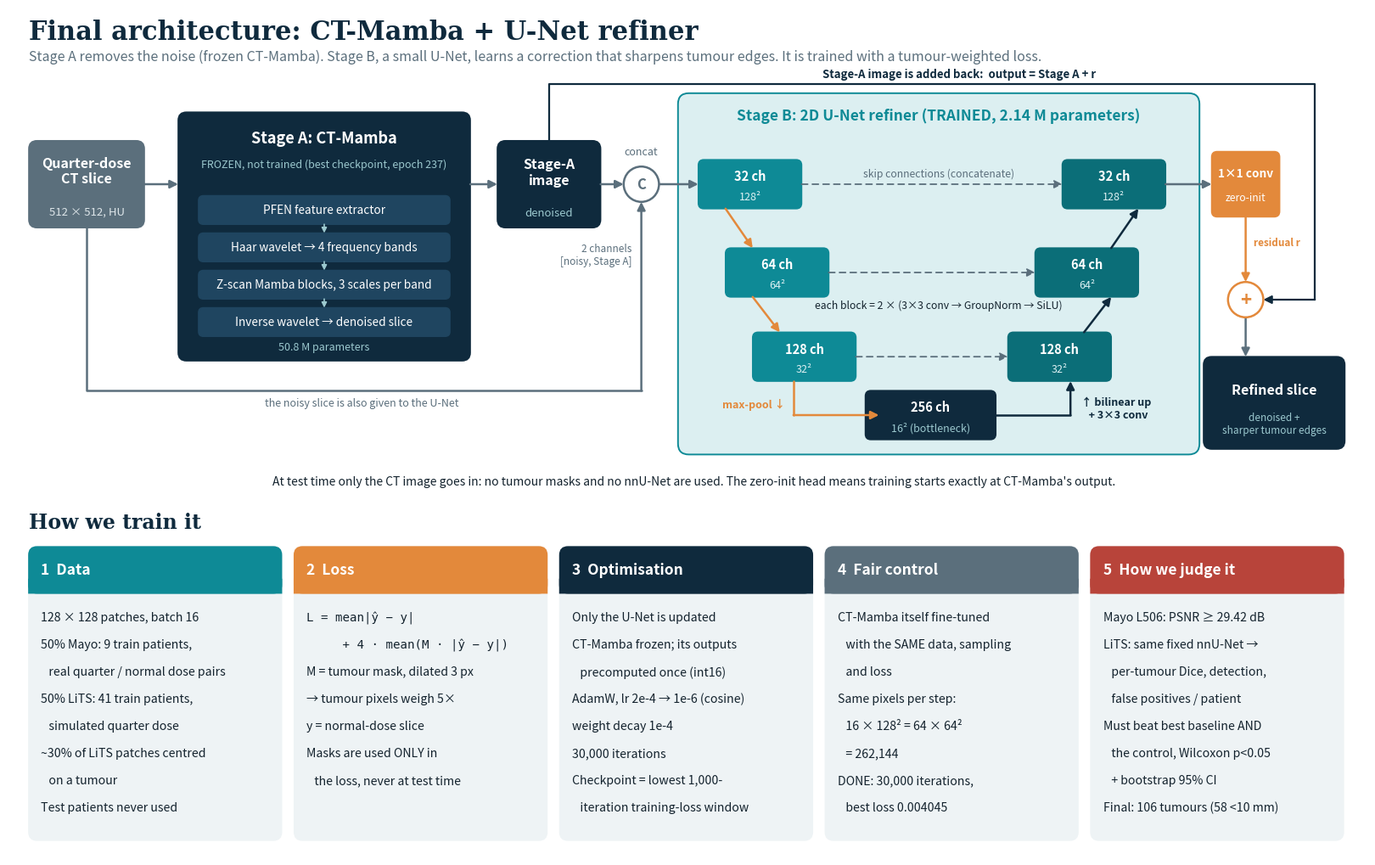

Write the Python code that produced this figure.
"""Final architecture figure: frozen CT-Mamba (Stage A) + 2D U-Net refiner (Stage B), and how it is trained."""
import sys
import matplotlib
matplotlib.use("Agg")
import matplotlib.pyplot as plt
from matplotlib.patches import FancyBboxPatch, Circle, FancyArrowPatch

NAVY, TEAL, ORANGE, SLATE, LIGHT, INK, RED = "#0F2A3D", "#0E8A96", "#E3893B", "#5B6F7C", "#EEF3F5", "#14232E", "#B8443A"
TEAL_L, ORANGE_L = "#DCEFF1", "#FBE9D8"

fig = plt.figure(figsize=(16, 10), dpi=200)
ax = fig.add_axes([0, 0, 1, 1])
ax.set_xlim(0, 100); ax.set_ylim(0, 62.5); ax.axis("off")
fig.patch.set_facecolor("white")


def box(x, y, w, h, fc, ec=None, r=0.6, lw=1.2, z=2):
    ax.add_patch(FancyBboxPatch((x, y), w, h, boxstyle=f"round,pad=0,rounding_size={r}", fc=fc, ec=ec or fc, lw=lw, zorder=z))


def text(x, y, s, size=11, color=INK, weight="normal", ha="center", va="center", z=5, **kw):
    ax.text(x, y, s, fontsize=size, color=color, fontweight=weight, ha=ha, va=va, zorder=z, **kw)


def arrow(p, q, color=SLATE, lw=1.8, style="-|>", ls="-", z=3, ms=14):
    ax.add_patch(FancyArrowPatch(p, q, arrowstyle=style, mutation_scale=ms, color=color, lw=lw, linestyle=ls, zorder=z,
                                 shrinkA=0, shrinkB=0))


def line(xs, ys, color=SLATE, lw=1.8, ls="-", z=3):
    ax.plot(xs, ys, color=color, lw=lw, ls=ls, zorder=z, solid_capstyle="round")


# ------------------------------------------------------------------ title
text(1.5, 60.7, "Final architecture: CT-Mamba + U-Net refiner", 22, NAVY, "bold", ha="left", family="serif")
text(1.5, 58.9, "Stage A removes the noise (frozen CT-Mamba). Stage B, a small U-Net, learns a correction that "
     "sharpens tumour edges. It is trained with a tumour-weighted loss.", 11.5, SLATE, ha="left")

ROW = 49.5   # centre line of the main data path

# ------------------------------------------------------------------ input
box(1.5, ROW - 3.2, 8.5, 6.4, SLATE)
text(5.75, ROW + 1.0, "Quarter-dose\nCT slice", 11.5, "white", "bold")
text(5.75, ROW - 2.0, "512 × 512, HU", 9.5, "#DDE5E9")

# ------------------------------------------------------------------ stage A
box(12.5, 36.5, 21.5, 18.3, NAVY)
text(23.25, 52.9, "Stage A: CT-Mamba", 13, "white", "bold")
text(23.25, 51.0, "FROZEN, not trained (best checkpoint, epoch 237)", 9, "#9CC9CF")
inner = ["PFEN feature extractor", "Haar wavelet → 4 frequency bands", "Z-scan Mamba blocks, 3 scales per band", "Inverse wavelet → denoised slice"]
for i, s in enumerate(inner):
    y = 47.6 - i * 2.75
    box(14.0, y - 1.05, 18.5, 2.1, "#1F4560", r=0.35, z=3)
    text(23.25, y, s, 9.8, "white")
    if i < len(inner) - 1:
        arrow((23.25, y - 1.05), (23.25, y - 1.7), "#9CC9CF", 1.2, ms=9)
text(23.25, 37.5, "50.8 M parameters", 9, "#9CC9CF")
arrow((10.0, ROW), (12.5, ROW))

# stage A output
box(36.0, ROW - 3.2, 7.6, 6.4, NAVY)
text(39.8, ROW + 0.9, "Stage-A\nimage", 11.5, "white", "bold")
text(39.8, ROW - 2.1, "denoised", 9.5, "#9CC9CF")
arrow((34.0, ROW), (36.0, ROW))

# concat
CX = 46.6
ax.add_patch(Circle((CX, ROW), 1.3, fc="white", ec=SLATE, lw=1.8, zorder=4))
text(CX, ROW, "C", 12, SLATE, "bold")
text(CX, ROW + 2.4, "concat", 9, SLATE)
arrow((43.6, ROW), (CX - 1.3, ROW))
# noisy input routed below stage A into the concat
line([5.75, 5.75, CX], [ROW - 3.2, 34.3, 34.3])
arrow((CX, 34.3), (CX, ROW - 1.3))
text(26, 33.4, "the noisy slice is also given to the U-Net", 9, SLATE, style="italic")
text(45.9, 44.3, "2 channels\n[noisy, Stage A]", 8.5, SLATE, ha="right")

# ------------------------------------------------------------------ stage B: U-Net
ax.add_patch(FancyBboxPatch((49.3, 29.6), 38.4, 26.6, boxstyle="round,pad=0,rounding_size=0.8", fc=TEAL_L, ec=TEAL, lw=1.4, zorder=1))
text(68.5, 54.6, "Stage B: 2D U-Net refiner (TRAINED, 2.14 M parameters)", 12.5, TEAL, "bold")

BW, BH = 7.6, 3.6
enc = [(50.8, ROW - BH / 2, "32 ch", "128²"), (52.8, 43.0 - BH / 2, "64 ch", "64²"), (54.8, 36.8 - BH / 2, "128 ch", "32²")]
dec = [(77.6, ROW - BH / 2, "32 ch", "128²"), (75.6, 43.0 - BH / 2, "64 ch", "64²"), (73.6, 36.8 - BH / 2, "128 ch", "32²")]
bott = (63.1, 30.7, 9.6, BH)
for (x, y, c, s) in enc:
    box(x, y, BW, BH, TEAL, r=0.4, z=3)
    text(x + BW / 2, y + BH / 2 + 0.6, c, 10.5, "white", "bold"); text(x + BW / 2, y + BH / 2 - 0.9, s, 9, "#DDF1F3")
for (x, y, c, s) in dec:
    box(x, y, BW, BH, "#0B6E78", r=0.4, z=3)
    text(x + BW / 2, y + BH / 2 + 0.6, c, 10.5, "white", "bold"); text(x + BW / 2, y + BH / 2 - 0.9, s, 9, "#DDF1F3")
box(*bott, NAVY, r=0.4, z=3)
text(bott[0] + bott[2] / 2, bott[1] + BH / 2 + 0.6, "256 ch", 10.5, "white", "bold")
text(bott[0] + bott[2] / 2, bott[1] + BH / 2 - 0.9, "16² (bottleneck)", 9, "#9CC9CF")
arrow((CX + 1.3, ROW), (50.8, ROW))

# down path (max-pool) and up path (bilinear up + 3x3 conv)
downs = [(enc[0][0] + 2.0, enc[0][1], enc[1][0] + 2.0, enc[1][1] + BH),
         (enc[1][0] + 2.0, enc[1][1], enc[2][0] + 2.0, enc[2][1] + BH),
         (enc[2][0] + 3.0, enc[2][1], bott[0] + 1.0, bott[1] + BH / 2)]
for i, (x1, y1, x2, y2) in enumerate(downs):
    if i < 2:
        arrow((x1, y1), (x2, y2), ORANGE, 1.8)
    else:
        line([x1, x1], [y1, y2], ORANGE); arrow((x1, y2), (x2, y2), ORANGE, 1.8)
ups = [(bott[0] + bott[2] - 1.0, bott[1] + BH / 2, dec[2][0] + BW - 3.0, dec[2][1]),
       (dec[2][0] + BW - 2.0, dec[2][1] + BH, dec[1][0] + BW - 2.0, dec[1][1]),
       (dec[1][0] + BW - 2.0, dec[1][1] + BH, dec[0][0] + BW - 2.0, dec[0][1])]
for i, (x1, y1, x2, y2) in enumerate(ups):
    if i == 0:
        line([x1, x2], [y1, y1], NAVY); arrow((x2, y1), (x2, y2), NAVY, 1.8)
    else:
        arrow((x1, y1), (x2, y2), NAVY, 1.8)
text(57.2, 33.3, "max-pool ↓", 9, ORANGE, "bold", ha="right")
text(79.0, 33.0, "↑ bilinear up\n   + 3×3 conv", 9, NAVY, "bold", ha="left")
# skips
for (ex, ey, _, _), (dx, dy, _, _) in zip(enc, dec):
    arrow((ex + BW, ey + BH / 2), (dx, dy + BH / 2), SLATE, 1.3, ls=(0, (4, 3)))
text(68.5, ROW + 0.8, "skip connections (concatenate)", 8.8, SLATE, style="italic")
text(68.5, 40.6, "each block = 2 × (3×3 conv → GroupNorm → SiLU)", 8.8, INK)

# head + residual add
box(88.6, ROW - 2.4, 5.0, 4.8, ORANGE, r=0.4, z=3)
text(91.1, ROW + 0.8, "1×1 conv", 9.8, "white", "bold"); text(91.1, ROW - 1.0, "zero-init", 8.8, "white")
arrow((dec[0][0] + BW, ROW), (88.6, ROW))
text(91.7, ROW - 4.3, "residual r", 8.5, ORANGE, "bold", ha="left")
ax.add_patch(Circle((91.1, 41.0), 1.3, fc="white", ec=ORANGE, lw=1.8, zorder=4))
text(91.1, 41.0, "+", 16, ORANGE, "bold")
arrow((91.1, ROW - 2.4), (91.1, 42.3), ORANGE)
# stage A image skip to the adder: above everything
line([39.8, 39.8, 96.2, 96.2], [ROW + 3.2, 56.9, 56.9, 41.0], NAVY, 1.6)
arrow((96.2, 41.0), (92.4, 41.0), NAVY, 1.6)
text(70.0, 57.2, "Stage-A image is added back:  output = Stage A + r", 9.5, NAVY, "bold", va="bottom")
# output
box(88.0, 30.0, 10.4, 6.8, NAVY)
text(93.2, 34.4, "Refined slice", 11.5, "white", "bold")
text(93.2, 31.9, "denoised +\nsharper tumour edges", 8.5, "#9CC9CF")
arrow((91.1, 39.7), (91.1, 36.8))
text(50.5, 27.6, "At test time only the CT image goes in: no tumour masks and no nnU-Net are used. "
     "The zero-init head means training starts exactly at CT-Mamba's output.", 10, INK, ha="center", style="italic")

# ------------------------------------------------------------------ training
text(1.5, 24.6, "How we train it", 17, NAVY, "bold", ha="left", family="serif")
cards = [
    ("1  Data", TEAL, [
        "128 × 128 patches, batch 16",
        "50% Mayo: 9 train patients,",
        "   real quarter / normal dose pairs",
        "50% LiTS: 41 train patients,",
        "   simulated quarter dose",
        "~30% of LiTS patches centred",
        "   on a tumour",
        "Test patients never used"]),
    ("2  Loss", ORANGE, [
        "L = mean|ŷ − y|",
        "     + 4 · mean(M · |ŷ − y|)",
        "M = tumour mask, dilated 3 px",
        "→ tumour pixels weigh 5×",
        "y = normal-dose slice",
        "Masks are used ONLY in",
        "   the loss, never at test time"]),
    ("3  Optimisation", NAVY, [
        "Only the U-Net is updated",
        "CT-Mamba frozen; its outputs",
        "   precomputed once (int16)",
        "AdamW, lr 2e-4 → 1e-6 (cosine)",
        "weight decay 1e-4",
        "30,000 iterations",
        "Checkpoint = lowest 1,000-",
        "   iteration training-loss window"]),
    ("4  Fair control", SLATE, [
        "CT-Mamba itself fine-tuned",
        "   with the SAME data, sampling",
        "   and loss",
        "Same pixels per step:",
        "   16 × 128² = 64 × 64²",
        "   = 262,144",
        "DONE: 30,000 iterations,",
        "   best loss 0.004045"]),
    ("5  How we judge it", RED, [
        "Mayo L506: PSNR ≥ 29.42 dB",
        "LiTS: same fixed nnU-Net →",
        "   per-tumour Dice, detection,",
        "   false positives / patient",
        "Must beat best baseline AND",
        "   the control, Wilcoxon p<0.05",
        "   + bootstrap 95% CI",
        "Final: 106 tumours (58 <10 mm)"]),
]
cw, gap, x0 = 18.6, 0.95, 1.5
for i, (h, col, lines) in enumerate(cards):
    x = x0 + i * (cw + gap)
    box(x, 1.2, cw, 21.6, LIGHT, r=0.6, z=1)
    box(x, 19.4, cw, 3.4, col, r=0.6, z=2)
    box(x, 19.4, cw, 1.0, col, r=0.0, z=2)
    text(x + 0.9, 21.1, h, 12.5, "white", "bold", ha="left")
    for j, s in enumerate(lines):
        text(x + 0.9, 17.6 - j * 2.0, s, 10.2, INK, ha="left",
             family="DejaVu Sans Mono" if i == 1 and j < 2 else None)

out = sys.argv[1] if len(sys.argv) > 1 else "final_architecture.png"
fig.savefig(out, dpi=200, facecolor="white")
print("wrote", out)
